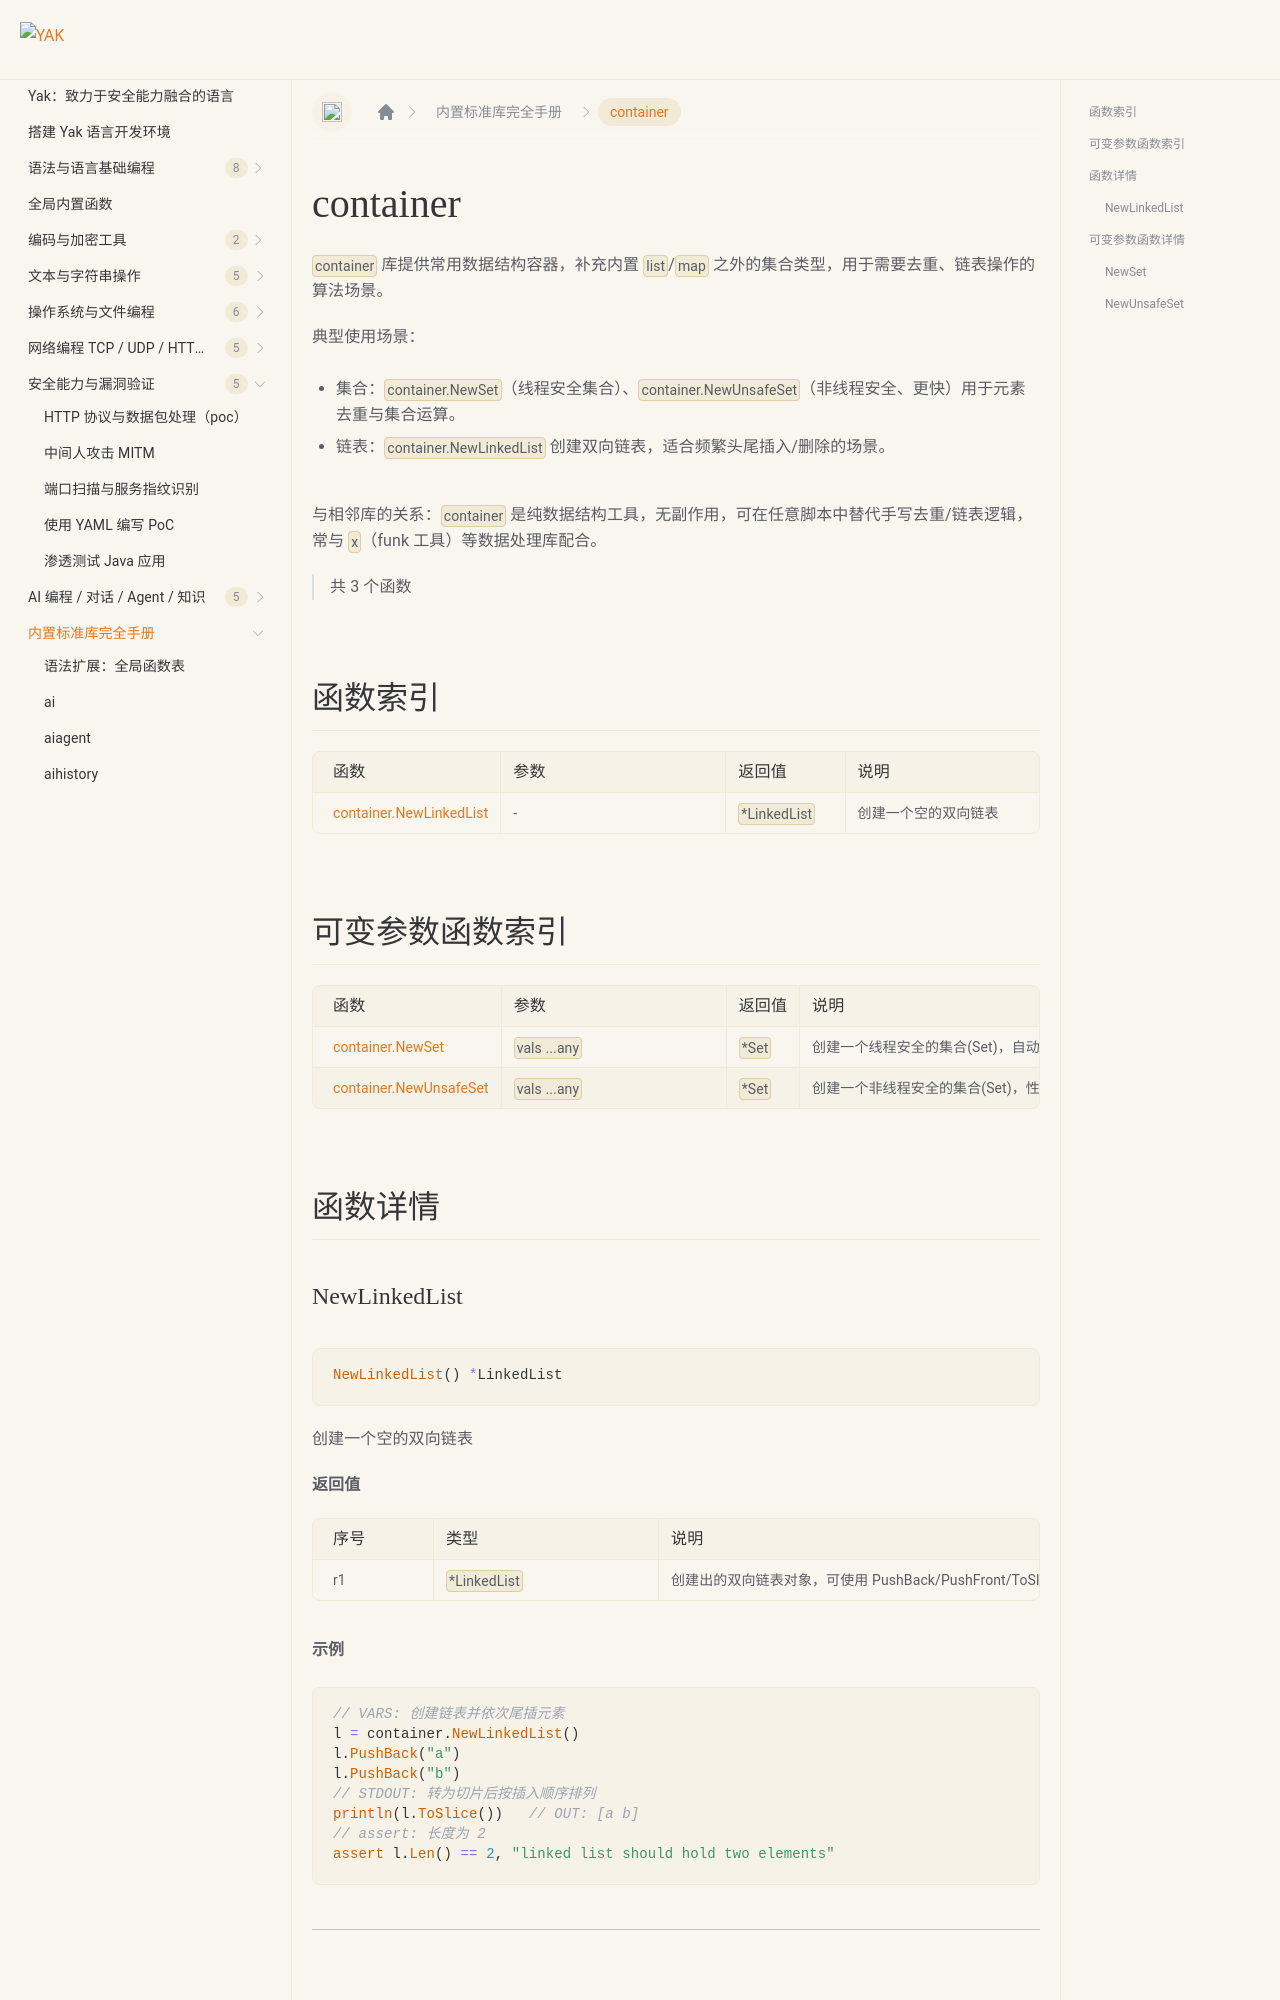

repository: yaklang/yaklang.github.io · page: docs/api/container/index.html · generator: docusaurus

# container {#library-container}

`container` 库提供常用数据结构容器，补充内置 `list`/`map` 之外的集合类型，用于需要去重、链表操作的算法场景。

典型使用场景：

- 集合：`container.NewSet`（线程安全集合）、`container.NewUnsafeSet`（非线程安全、更快）用于元素去重与集合运算。
- 链表：`container.NewLinkedList` 创建双向链表，适合频繁头尾插入/删除的场景。

与相邻库的关系：`container` 是纯数据结构工具，无副作用，可在任意脚本中替代手写去重/链表逻辑，常与 `x`（funk 工具）等数据处理库配合。

> 共 3 个函数

## 函数索引

|函数|参数|返回值|说明|
|:--|:--|:--|:--|
| [container.NewLinkedList](#newlinkedlist) | - | `*LinkedList` | 创建一个空的双向链表 |

## 可变参数函数索引

|函数|参数|返回值|说明|
|:--|:--|:--|:--|
| [container.NewSet](#newset) | `vals ...any` | `*Set` | 创建一个线程安全的集合(Set)，自动去重 |
| [container.NewUnsafeSet](#newunsafeset) | `vals ...any` | `*Set` | 创建一个非线程安全的集合(Set)，性能更高但不可并发使用 |

## 函数详情
